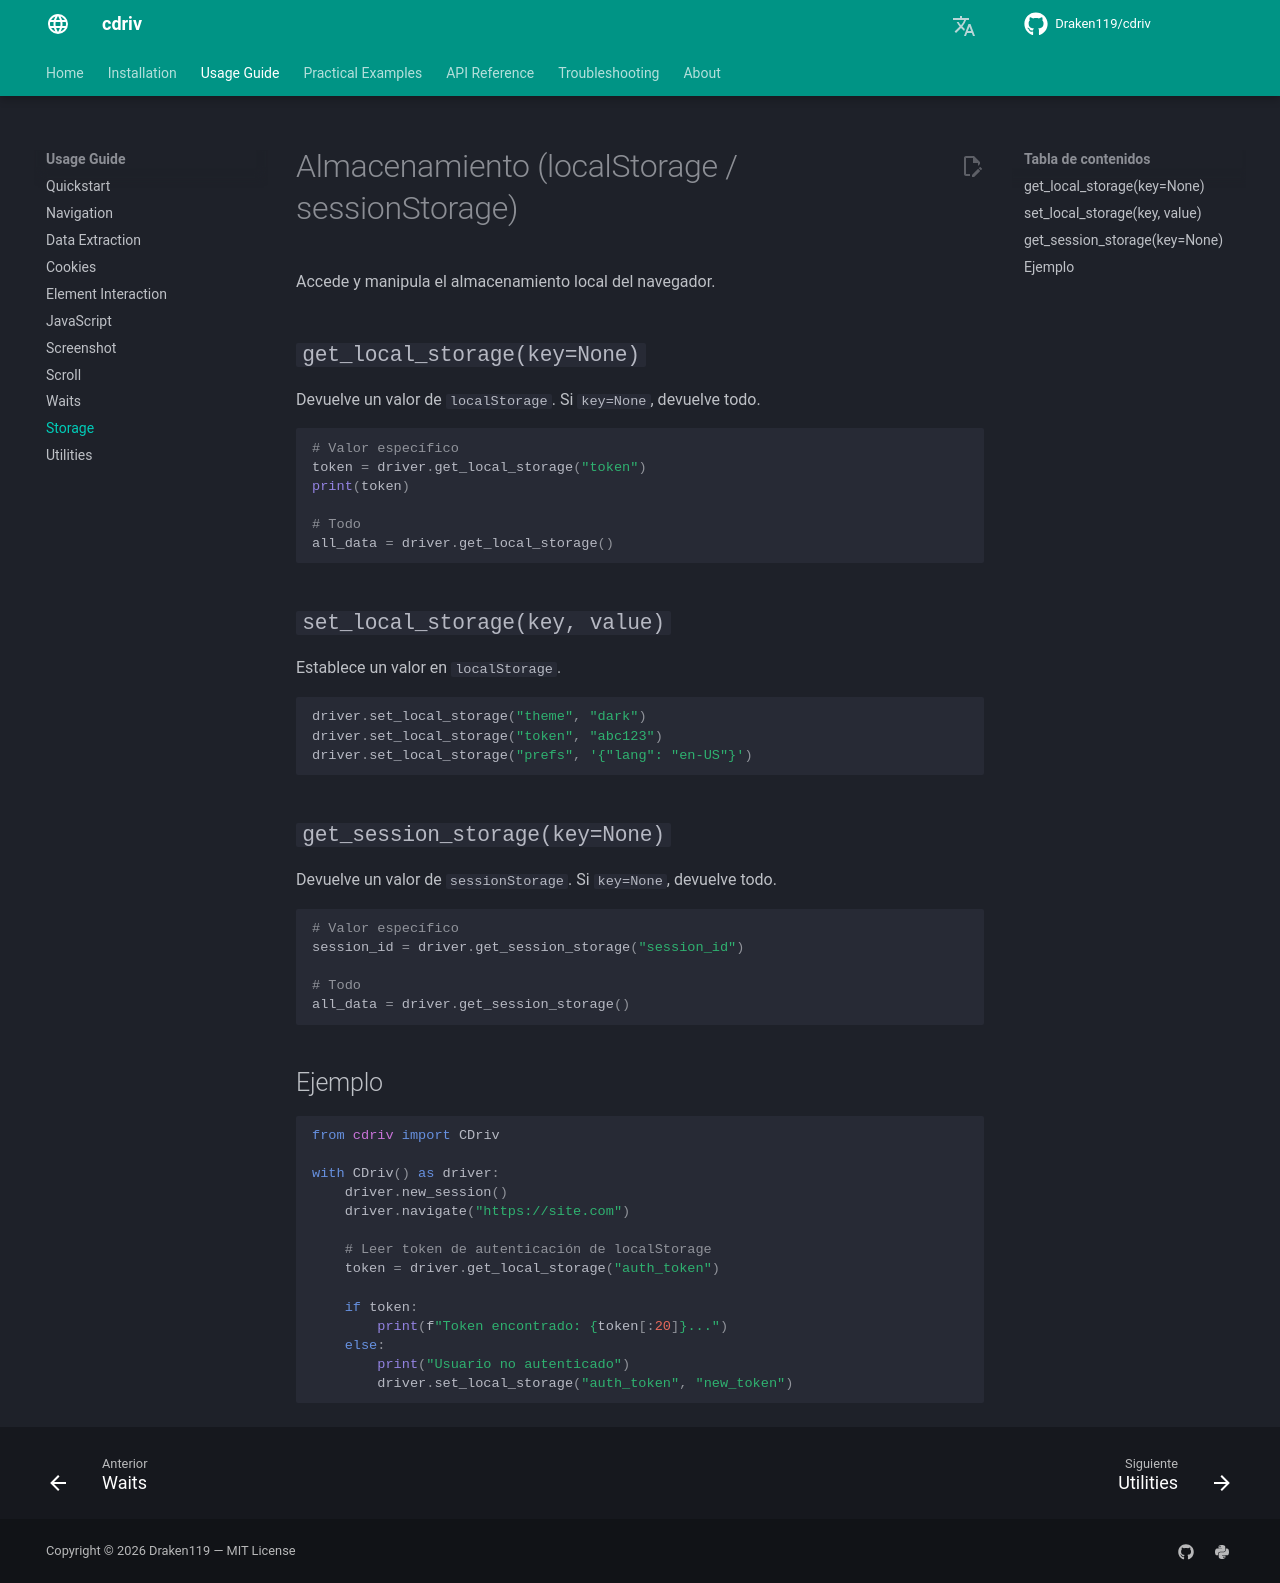

repository: Draken119/cdriv · page: es/usage/storage/index.html · generator: mkdocs

# Almacenamiento (localStorage / sessionStorage)

Accede y manipula el almacenamiento local del navegador.

## `get_local_storage(key=None)`

Devuelve un valor de `localStorage`. Si `key=None`, devuelve todo.

```python
# Valor específico
token = driver.get_local_storage("token")
print(token)

# Todo
all_data = driver.get_local_storage()
```

## `set_local_storage(key, value)`

Establece un valor en `localStorage`.

```python
driver.set_local_storage("theme", "dark")
driver.set_local_storage("token", "abc123")
driver.set_local_storage("prefs", '{"lang": "en-US"}')
```

## `get_session_storage(key=None)`

Devuelve un valor de `sessionStorage`. Si `key=None`, devuelve todo.

```python
# Valor específico
session_id = driver.get_session_storage("session_id")

# Todo
all_data = driver.get_session_storage()
```

## Ejemplo

```python
from cdriv import CDriv

with CDriv() as driver:
    driver.new_session()
    driver.navigate("https://site.com")

    # Leer token de autenticación de localStorage
    token = driver.get_local_storage("auth_token")

    if token:
        print(f"Token encontrado: {token[:20]}...")
    else:
        print("Usuario no autenticado")
        driver.set_local_storage("auth_token", "new_token")
```
